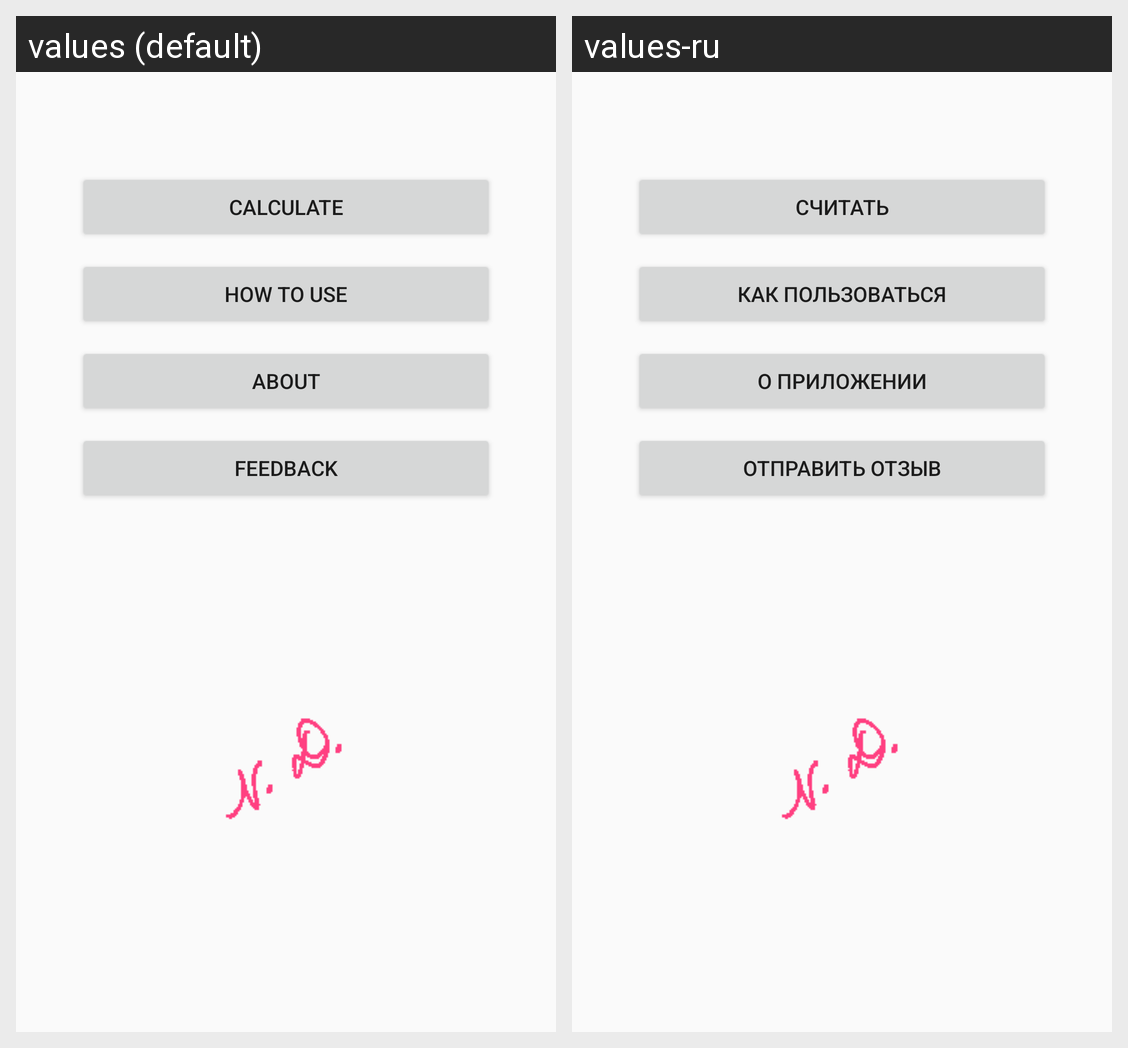

Translations of the strings shown on this Android screen, per locale in the grid:
Android screen res/layout/activity_main.xml rendered under 2 locales, left to right: values (default), values-ru. Device: Nexus 5 (rendered at 1080×1920; each locale shown at half size, 540×960, under a caption strip naming it); theme AppTheme.
Strings drawn on this screen, with the default value and each locale's value (text and hints the layout hard-codes, and strings that could not be matched under every locale, appear in the picture but are not listed):

btnCalculateKcal_text
  values: Calculate
  values-ru: Считать

btnHowTo_text
  values: How to use
  values-ru: Как пользоваться

btnAbout_text
  values: About
  values-ru: О приложении

btnSendMessage_text
  values: Feedback
  values-ru: Отправить отзыв
